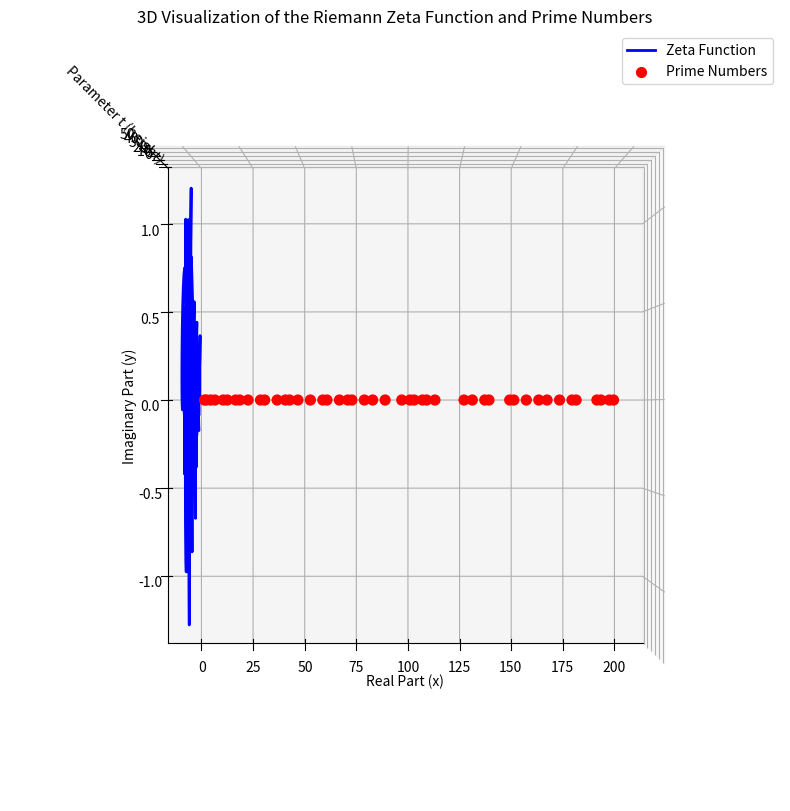

The script that saved this image:
import numpy as np
import matplotlib.pyplot as plt
from mpl_toolkits.mplot3d import Axes3D
from mpmath import gamma, cos, pi, mp
from sympy import primerange

# Set precision
mp.dps = 25

# Define the symbolic zeta function method
def zeta_symbolic(t):
    s_real = 0.5
    s_imag = t
    s_conjugate_real = 0.5
    s_conjugate_imag = -t

    # Compute the real and imaginary parts separately
    real_part = float((2**0.5 * (pi**(-(0.5 + 1j * t))).real) * float(cos(pi * (0.5 + 1j * t) / 2).real) *
                      float(gamma(0.5 + 1j * t).real) * float(mp.zeta(s_conjugate_real - 1j * s_conjugate_imag).real))
    imag_part = float((2**0.5 * (pi**(-(0.5 + 1j * t))).imag) * float(cos(pi * (0.5 + 1j * t) / 2).imag) *
                      float(gamma(0.5 + 1j * t).imag) * float(mp.zeta(s_conjugate_real - 1j * s_conjugate_imag).imag))

    return real_part, imag_part

# Define the range for the parameter t
t_values = np.linspace(0, 50, 1000)

# Compute zeta function values manually
zeta_vals = [zeta_symbolic(t) for t in t_values]
real_parts = np.array([val[0] for val in zeta_vals], dtype=float)
imag_parts = np.array([val[1] for val in zeta_vals], dtype=float)

# Generate prime numbers up to a certain limit
prime_limit = 200
primes = list(primerange(1, prime_limit))

# Place primes on the xy-plane
prime_x = np.array(primes, dtype=float)
prime_y = np.zeros_like(prime_x)

# Create the 3D plot
fig = plt.figure(figsize=(14, 10))
ax = fig.add_subplot(111, projection='3d')

# Plot the zeta function values
ax.plot(real_parts, imag_parts, t_values, color='blue', lw=2, label='Zeta Function')

# Plot the primes on the xy-plane
ax.scatter(prime_x, prime_y, np.zeros_like(prime_x), color='red', s=50, label='Prime Numbers')

# Set labels and title
ax.set_xlabel('Real Part (x)')
ax.set_ylabel('Imaginary Part (y)')
ax.set_zlabel('Parameter t (height)')
ax.set_title('3D Visualization of the Riemann Zeta Function and Prime Numbers')
ax.view_init(elev=90, azim=-90)  # Top-down view

# Add a legend
ax.legend()

plt.show()
